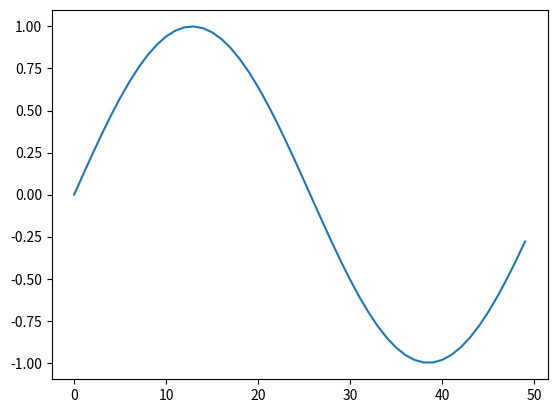

Write the Python code that produced this figure.
a=1
print(a)

for i in [1, 2, 3]:
    print(i)

%matplotlib inline
import matplotlib.pyplot as plt
import numpy as np
plt.plot(np.sin(np.linspace(0, 6)))